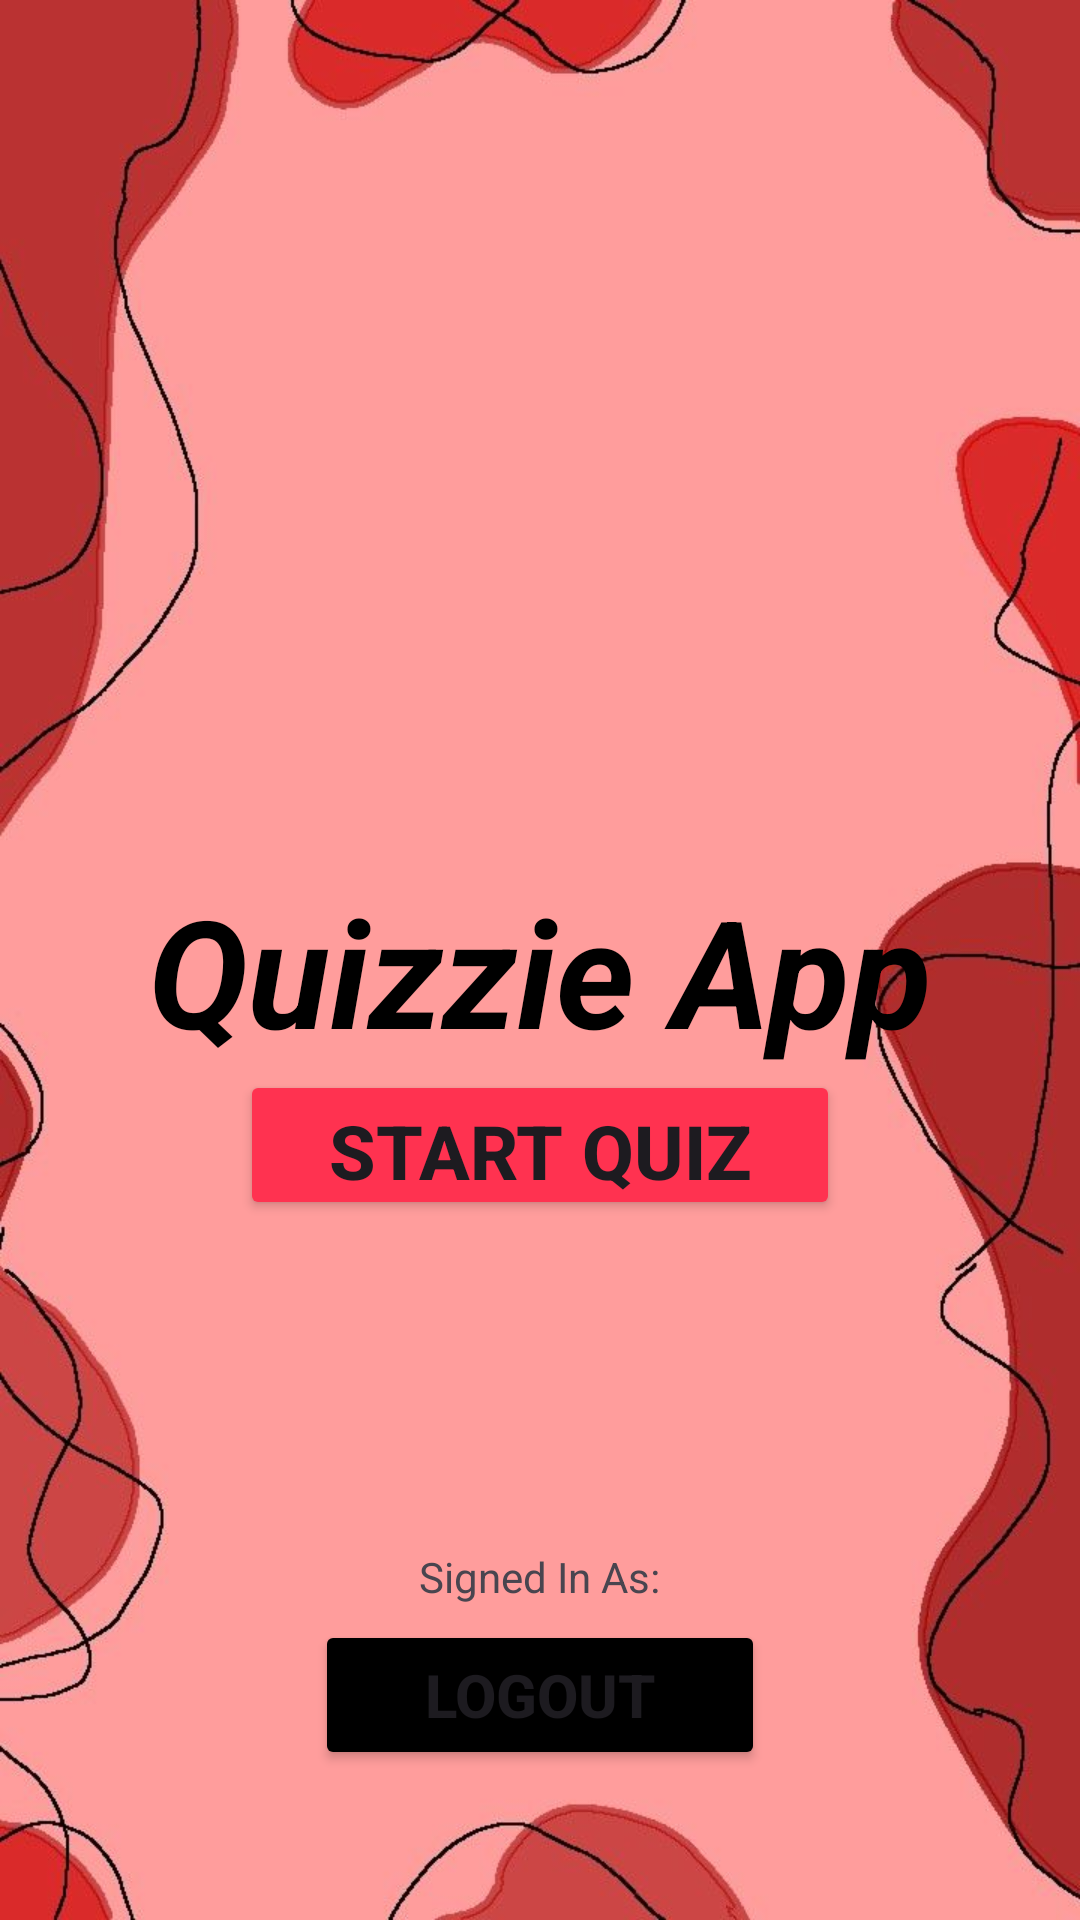

Reconstruct the res/layout file that produces this screen, plus the resources it refers to.
<!-- AndroidManifest.xml: application theme Theme.QuizAppTest -->
<!-- res/layout/activity_start_quiz.xml -->
<?xml version="1.0" encoding="utf-8"?>
<RelativeLayout xmlns:android="http://schemas.android.com/apk/res/android"
    xmlns:app="http://schemas.android.com/apk/res-auto"
    xmlns:tools="http://schemas.android.com/tools"
    android:layout_width="match_parent"
    android:layout_height="match_parent"
    android:fitsSystemWindows="true"
    android:background="@drawable/start"
    android:padding="20dp"
    tools:context=".StartQuiz">


    <TextView
        android:id="@+id/quizzie"
        android:layout_width="wrap_content"
        android:layout_height="wrap_content"
        android:layout_centerHorizontal="true"
        android:layout_marginTop="270dp"
        android:text="Quizzie App"
        android:textColor="@color/black"
        android:textSize="50dp"
        android:textStyle="bold|italic" />

    <Button
        android:id="@+id/startBtn"
        android:layout_width="200dp"
        android:layout_height="50dp"
        android:layout_below="@id/quizzie"
        android:layout_centerInParent="true"
        android:backgroundTint="#ff3250"
        android:text="Start Quiz"
        android:textSize="25dp"
        android:textStyle="bold" />

    <TextView
        android:id="@+id/sigedIn"
        android:layout_width="wrap_content"
        android:layout_height="wrap_content"
        android:layout_above="@id/logoutBtn"
        android:layout_centerHorizontal="true"
        android:layout_marginBottom="5dp"
        android:text="Signed In As:"/>
    
    <LinearLayout
        android:id="@+id/logoutBtn"
        android:layout_width="match_parent"
        android:layout_height="wrap_content"
        android:layout_alignParentBottom="true"
        android:layout_marginBottom="30dp"
        android:gravity="center">

        
        <Button
            android:id="@+id/logout"
            android:layout_width="150dp"
            android:layout_height="50dp"
            android:layout_alignParentBottom="true"
            android:backgroundTint="@color/black"
            android:text="LOGOUT"
            android:textSize="20dp"
            android:textStyle="bold" />
    </LinearLayout>


</RelativeLayout>
<!-- resources referenced by this layout -->
<resources>
  <!-- drawable start: png bitmap (drawable-v24, 261204 bytes) -->
  <style name="Theme.QuizAppTest" parent="Base.Theme.QuizAppTest" />
  <style name="Base.Theme.QuizAppTest" parent="Theme.Material3.DayNight.NoActionBar">
          
          
      </style>
  <!-- not gathered from this repository: default colours our renderer supplied (Android Studio template values) -->
  <color name="black">#FF000000</color>
</resources>
